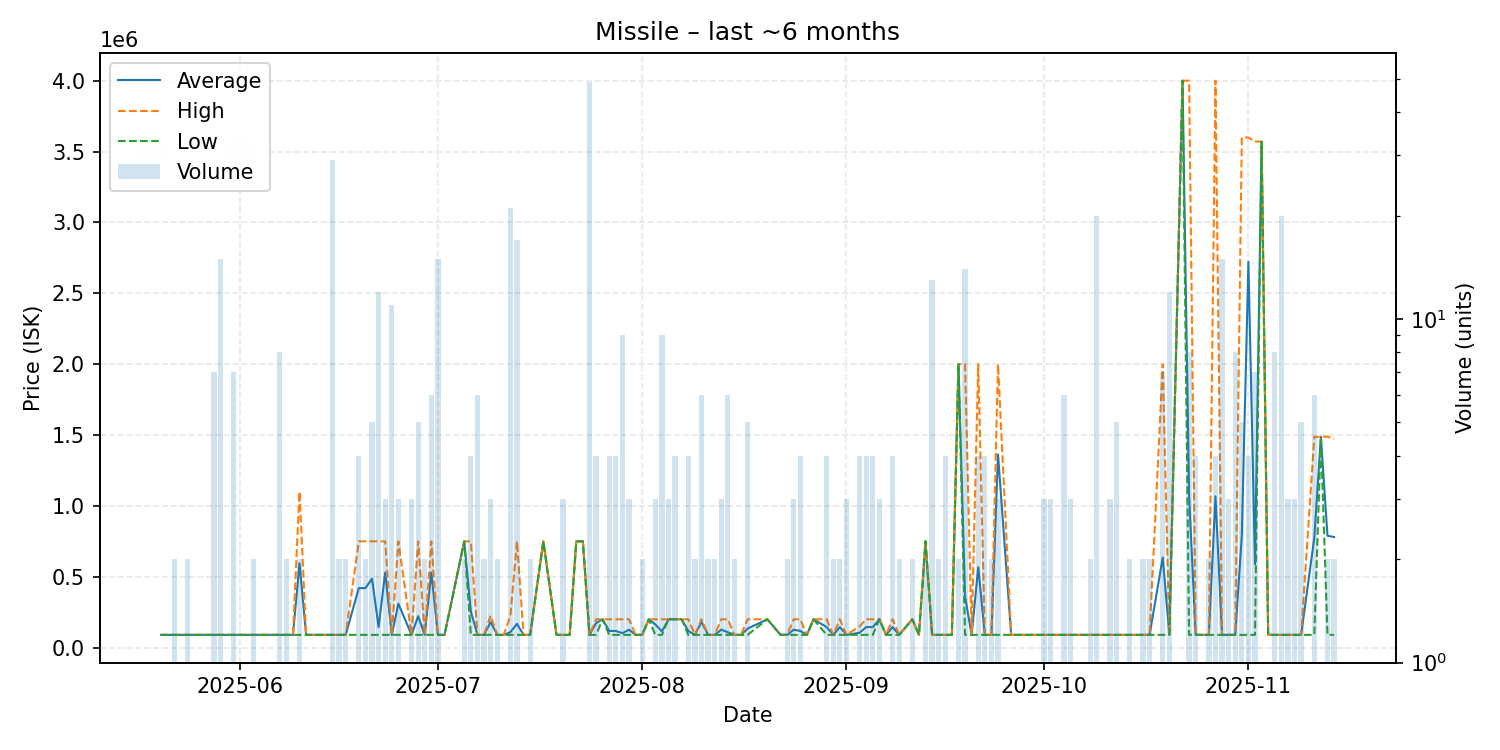

The data file committed next to this chart (first rows):
date, average, highest, lowest, order_count, volume
2025-05-20, 90000, 90000, 90000, 1, 1
2025-05-21, 90000, 90000, 90000, 1, 1
2025-05-22, 90000, 90000, 90000, 2, 2
2025-05-23, 90000, 90000, 90000, 1, 1
2025-05-24, 90000, 90000, 90000, 2, 2
2025-05-25, 90000, 90000, 90000, 1, 1
2025-05-26, 90000, 90000, 90000, 1, 1
2025-05-27, 90000, 90000, 90000, 1, 1
2025-05-28, 90001, 90010, 90000, 6, 7
2025-05-29, 90000, 90000, 90000, 7, 15
2025-05-30, 90000, 90000, 90000, 1, 1
2025-05-31, 90000, 90000, 90000, 4, 7
2025-06-01, 90000, 90000, 90000, 1, 1
2025-06-03, 90000, 90000, 90000, 2, 2
2025-06-04, 90000, 90000, 90000, 1, 1
2025-06-06, 90000, 90000, 90000, 1, 1
2025-06-07, 90000, 90000, 90000, 2, 8
2025-06-08, 90000, 90000, 90000, 1, 2
2025-06-09, 90000, 90000, 90000, 1, 1
2025-06-10, 595000, 1100000, 90000, 2, 2
2025-06-11, 90000, 90000, 90000, 1, 1
2025-06-13, 90000, 90000, 90000, 1, 1
2025-06-14, 90000, 90000, 90000, 1, 1
2025-06-15, 90000, 90000, 90000, 5, 29
2025-06-16, 90000, 90000, 90000, 2, 2
2025-06-17, 90000, 90000, 90000, 2, 2
2025-06-19, 420000, 750000, 90000, 4, 4
2025-06-20, 420000, 750000, 90000, 2, 2
2025-06-21, 486000, 750000, 90000, 5, 5
2025-06-22, 145000, 750000, 90000, 4, 12
2025-06-23, 530000, 750000, 90000, 2, 3
2025-06-24, 90000, 90000, 90000, 3, 11
2025-06-25, 310000, 750000, 90000, 3, 3
2025-06-27, 90000, 90000, 90000, 2, 3
2025-06-28, 222000, 750000, 90000, 3, 5
2025-06-29, 90000, 90000, 90000, 2, 2
2025-06-30, 530000, 750000, 90000, 6, 6
2025-07-01, 90000, 90000, 90000, 3, 15
2025-07-02, 90000, 90000, 90000, 1, 1
2025-07-05, 750000, 750000, 750000, 2, 2
2025-07-06, 255000, 750000, 90000, 4, 4
2025-07-07, 90000, 90000, 90000, 1, 6
2025-07-08, 90000, 90000, 90000, 2, 2
2025-07-09, 180000, 225000, 90000, 3, 3
2025-07-10, 90000, 90000, 90000, 2, 2
2025-07-11, 90000, 90000, 90000, 1, 1
2025-07-12, 109286, 225000, 90000, 7, 21
2025-07-13, 167647, 750000, 90000, 5, 17
2025-07-14, 90000, 90000, 90000, 1, 1
2025-07-15, 90000, 90000, 90000, 2, 2
2025-07-17, 750000, 750000, 750000, 1, 1
2025-07-19, 90000, 90000, 90000, 1, 1
2025-07-20, 90000, 90000, 90000, 3, 3
2025-07-21, 90000, 90000, 90000, 1, 1
2025-07-22, 750000, 750000, 750000, 1, 1
2025-07-23, 750000, 750000, 750000, 1, 1
2025-07-24, 90000, 90000, 90000, 7, 49
2025-07-25, 172500, 200000, 90000, 4, 4
2025-07-26, 200000, 200000, 200000, 1, 1
2025-07-27, 117500, 200000, 90000, 4, 4
... 94 more rows
